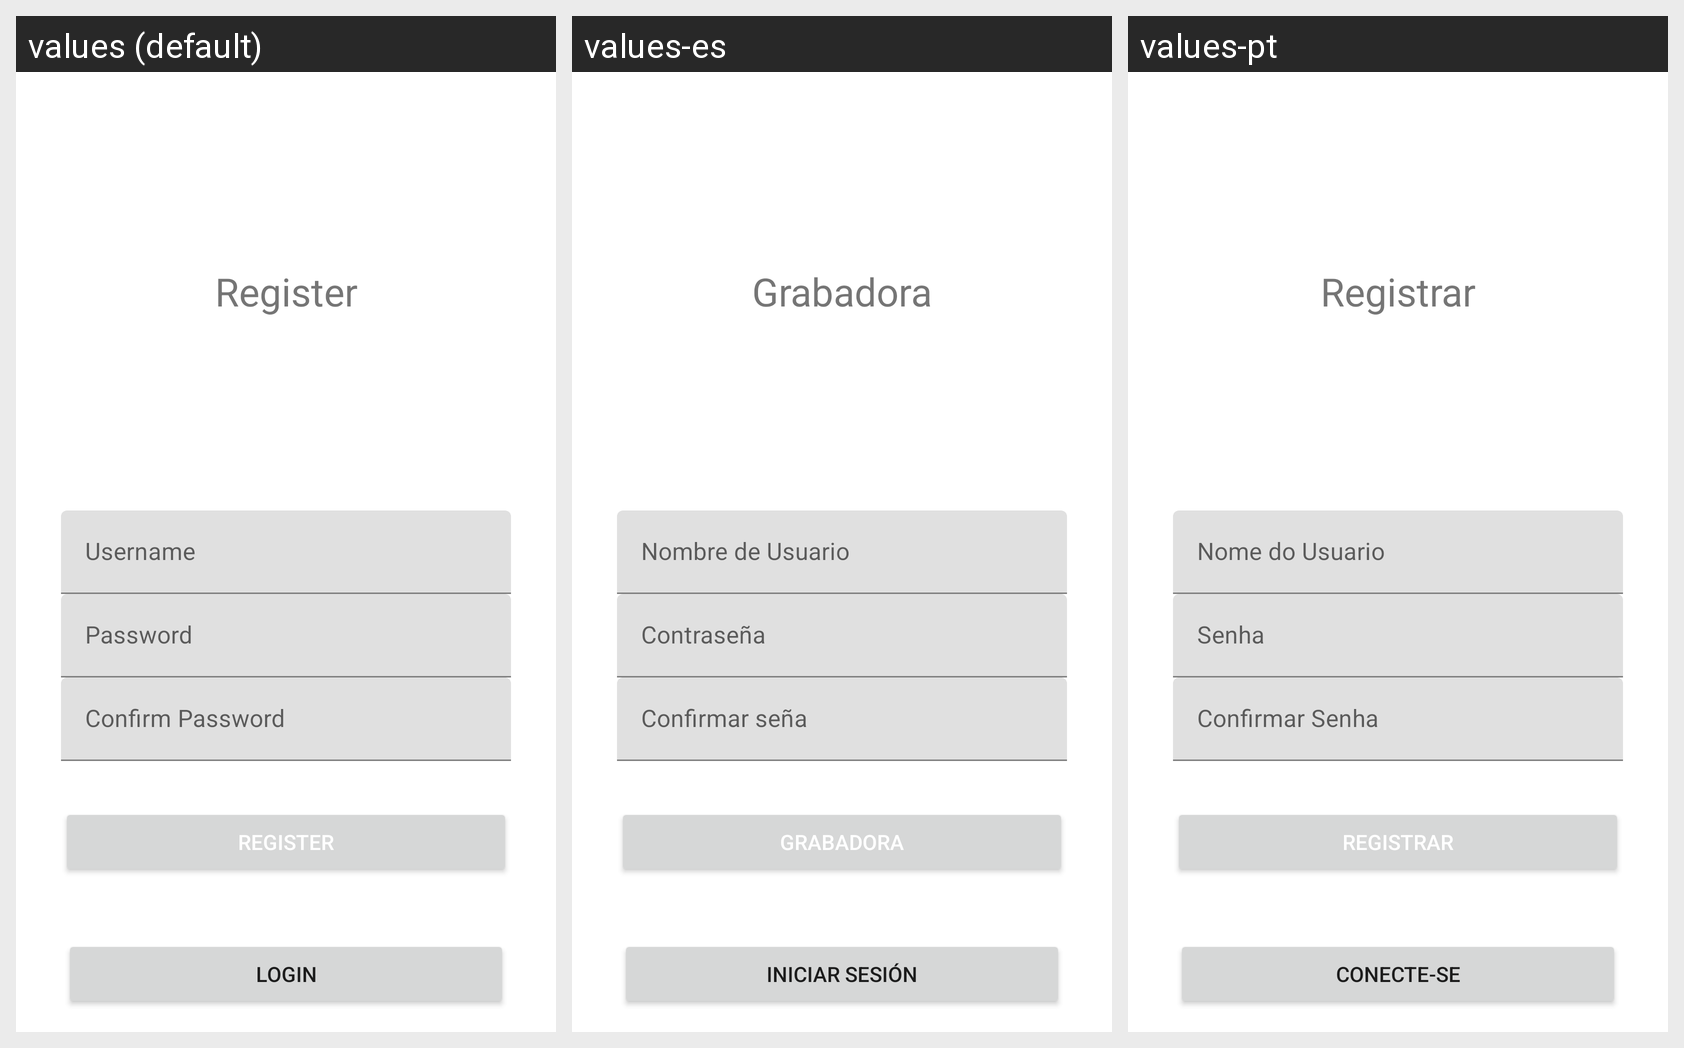

The Android screen above is rendered under several locales of the same app. Produce the string resources it draws, with the default and per-locale values.
Android screen res/layout/activity_register.xml rendered under 3 locales, left to right: values (default), values-es, values-pt. Device: Nexus 5 (rendered at 1080×1920; each locale shown at half size, 540×960, under a caption strip naming it); theme Theme.Atividade05.
Strings drawn on this screen, with the default value and each locale's value (text and hints the layout hard-codes, and strings that could not be matched under every locale, appear in the picture but are not listed):

register
  values: Register
  values-es: Grabadora
  values-pt: Registrar

login
  values: Login
  values-es: Iniciar Sesión
  values-pt: Conecte-se
